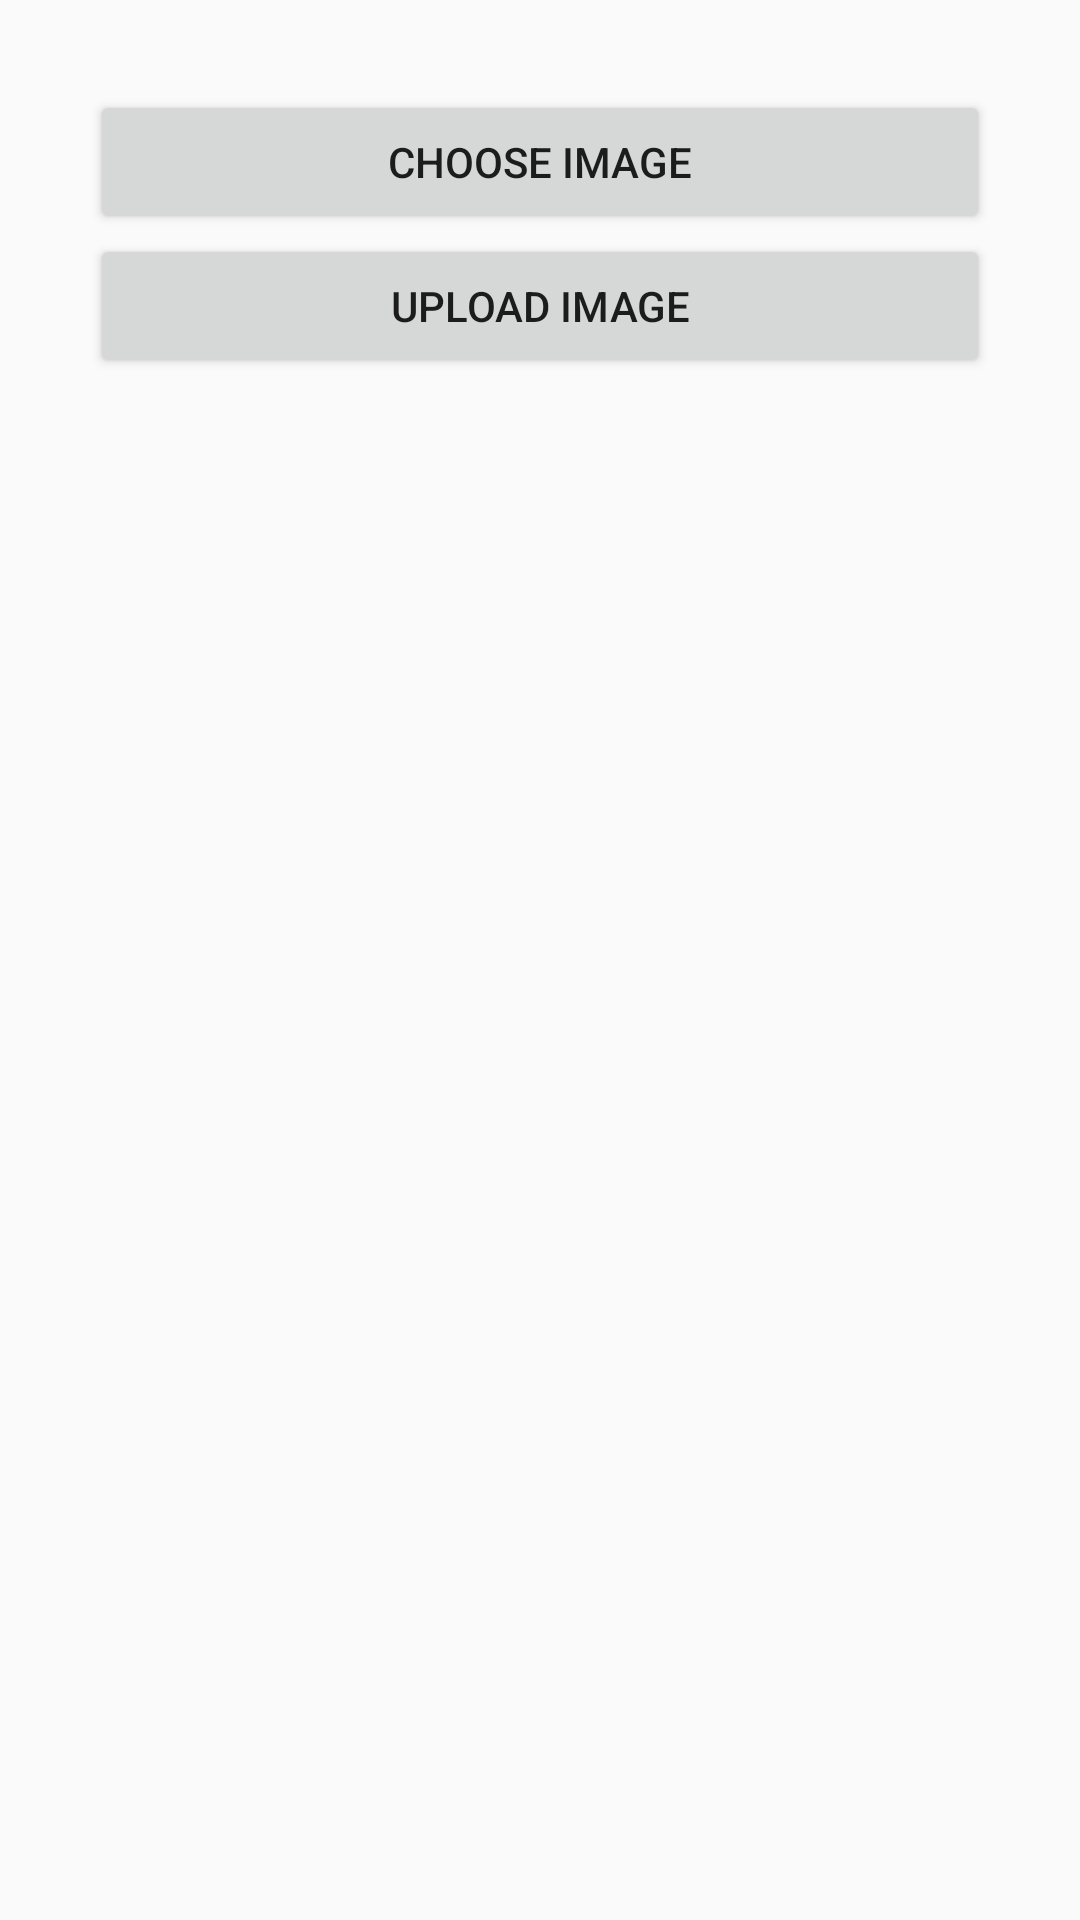

Reconstruct the res/layout file that produces this screen, plus the resources it refers to.
<!-- AndroidManifest.xml: application theme AppTheme -->
<!-- res/layout/activity_gallery.xml -->
<?xml version="1.0" encoding="utf-8"?>
<LinearLayout
    xmlns:android="http://schemas.android.com/apk/res/android"
    xmlns:tools="http://schemas.android.com/tools"
    xmlns:app="http://schemas.android.com/apk/res-auto"
    android:layout_width="match_parent"
    android:layout_height="match_parent"
    app:layout_behavior="@string/appbar_scrolling_view_behavior"
    tools:showIn="@layout/activity_gallery"
    tools:context=".GalleryActivity"
    android:padding="30dp"
    android:orientation="vertical"
    >

    <ImageView
        android:id="@+id/image_preview"
        android:layout_width="wrap_content"
        android:layout_height="wrap_content"
        android:src="@drawable/ic_image_gray_24dp" />

    <Button
        android:id="@+id/btn_choose_image"
        android:layout_width="match_parent"
        android:layout_height="wrap_content"
        android:text="Choose image"
        />

    <Button
        android:id="@+id/btn_upload_image"
        android:layout_width="match_parent"
        android:layout_height="wrap_content"
        android:text="Upload image"
        />

</LinearLayout>
<!-- resources referenced by this layout -->
<resources>
  <style name="AppTheme" parent="Theme.AppCompat.Light.DarkActionBar">
          
          <item name="colorPrimary">#515A5A</item>
          <item name="colorPrimaryDark">@color/colorPrimaryDark</item>
          <item name="colorAccent">@color/colorAccent</item>
      </style>
  <color name="colorPrimaryDark">#00574B</color>
  <color name="colorAccent">#E70000</color>
</resources>
